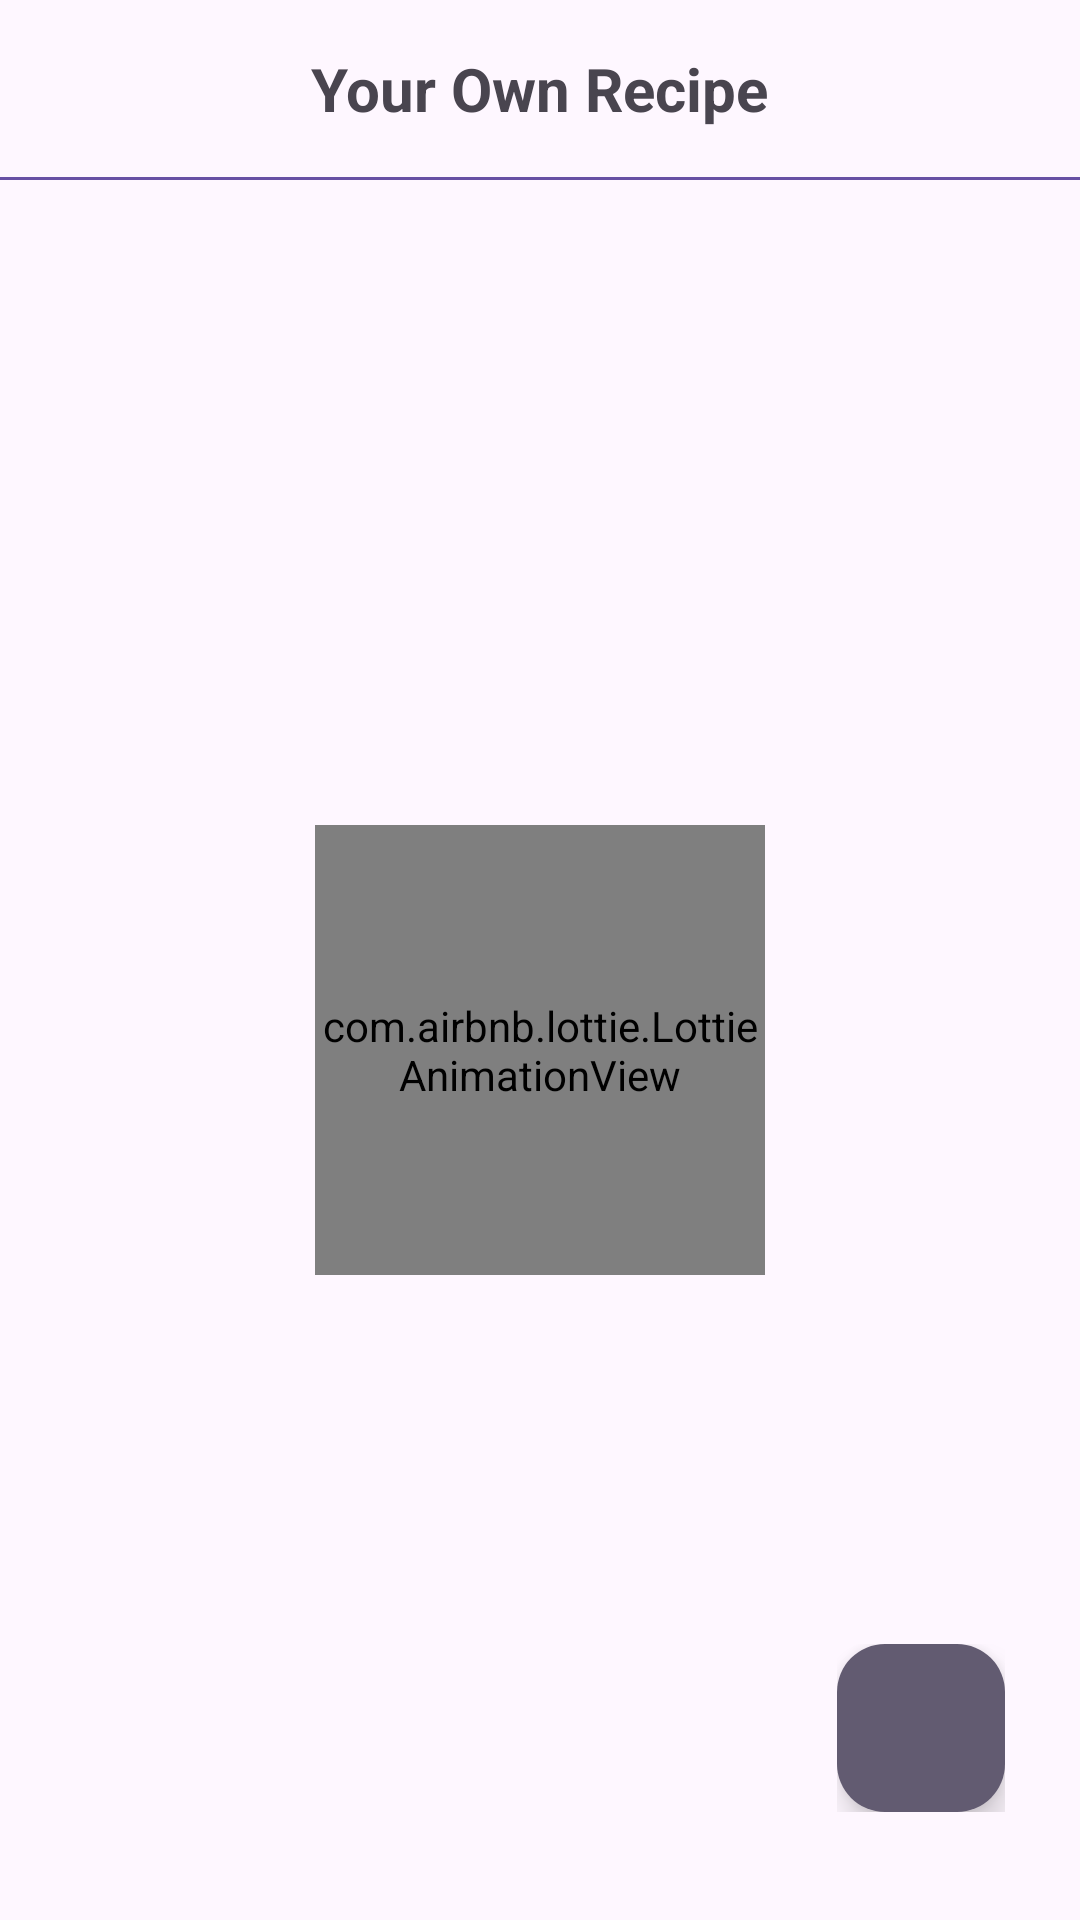

Write the Android layout XML for this screen, with the resource values it uses.
<!-- AndroidManifest.xml: application theme Theme.RecipeMaker -->
<!-- res/layout/fragment_own_recipe.xml -->
<?xml version="1.0" encoding="utf-8"?>
<androidx.constraintlayout.widget.ConstraintLayout
  xmlns:android="http://schemas.android.com/apk/res/android"
  xmlns:tools="http://schemas.android.com/tools"
  android:layout_width="match_parent"
  android:layout_height="match_parent"
  xmlns:app="http://schemas.android.com/apk/res-auto">

  <TextView
    android:id="@+id/tv_profile_title"
    android:layout_width="wrap_content"
    android:layout_height="wrap_content"
    android:layout_marginTop="16dp"
    android:text="Your Own Recipe"
    android:textSize="20sp"
    android:textStyle="bold"
    app:layout_constraintBottom_toTopOf="@id/border"
    app:layout_constraintEnd_toEndOf="parent"
    app:layout_constraintStart_toStartOf="parent"
    app:layout_constraintTop_toTopOf="parent" />

  <View
    android:id="@+id/border"
    android:layout_width="match_parent"
    android:layout_height="1dp"
    android:layout_marginTop="16dp"
    android:background="?android:colorPrimary"
    app:layout_constraintTop_toBottomOf="@id/tv_profile_title" />

  <FrameLayout
    android:id="@+id/frame_layout2"
    android:layout_width="match_parent"
    android:layout_height="0dp"
    app:layout_constraintTop_toBottomOf="@id/border"
    app:layout_constraintBottom_toBottomOf="parent">

    <com.airbnb.lottie.LottieAnimationView
      android:id="@+id/loadingAnimationView"
      android:layout_width="150dp"
      android:layout_height="150dp"
      app:lottie_rawRes="@raw/loading"
      app:lottie_autoPlay="true"
      android:layout_gravity="center"
      app:lottie_loop="true"/>

    <androidx.recyclerview.widget.RecyclerView
      android:id="@+id/rv_recipe"
      android:layout_width="match_parent"
      android:layout_height="match_parent"
      android:layout_marginTop="16dp" />
  </FrameLayout>

  <FrameLayout
    android:id="@+id/frame_layout"
    android:layout_width="wrap_content"
    android:layout_height="wrap_content"
    android:layout_marginEnd="25dp"
    android:layout_marginBottom="36dp"
    app:layout_constraintBottom_toBottomOf="parent"
    app:layout_constraintEnd_toEndOf="parent">

    <com.google.android.material.floatingactionbutton.FloatingActionButton
      android:id="@+id/fab_goto_addNew"
      android:layout_width="wrap_content"
      android:layout_height="wrap_content"
      android:layout_gravity="end|bottom"
      android:backgroundTint="?android:colorAccent"
      android:contentDescription="This is recipe"
      app:srcCompat="@drawable/baseline_add_24"
      app:tint="?android:colorBackground" />
  </FrameLayout>
</androidx.constraintlayout.widget.ConstraintLayout>
<!-- resources referenced by this layout -->
<resources>
  <style name="Theme.RecipeMaker" parent="Base.Theme.RecipeMaker" />
  <style name="Base.Theme.RecipeMaker" parent="Theme.Material3.DayNight.NoActionBar">
      
      
    </style>
</resources>
